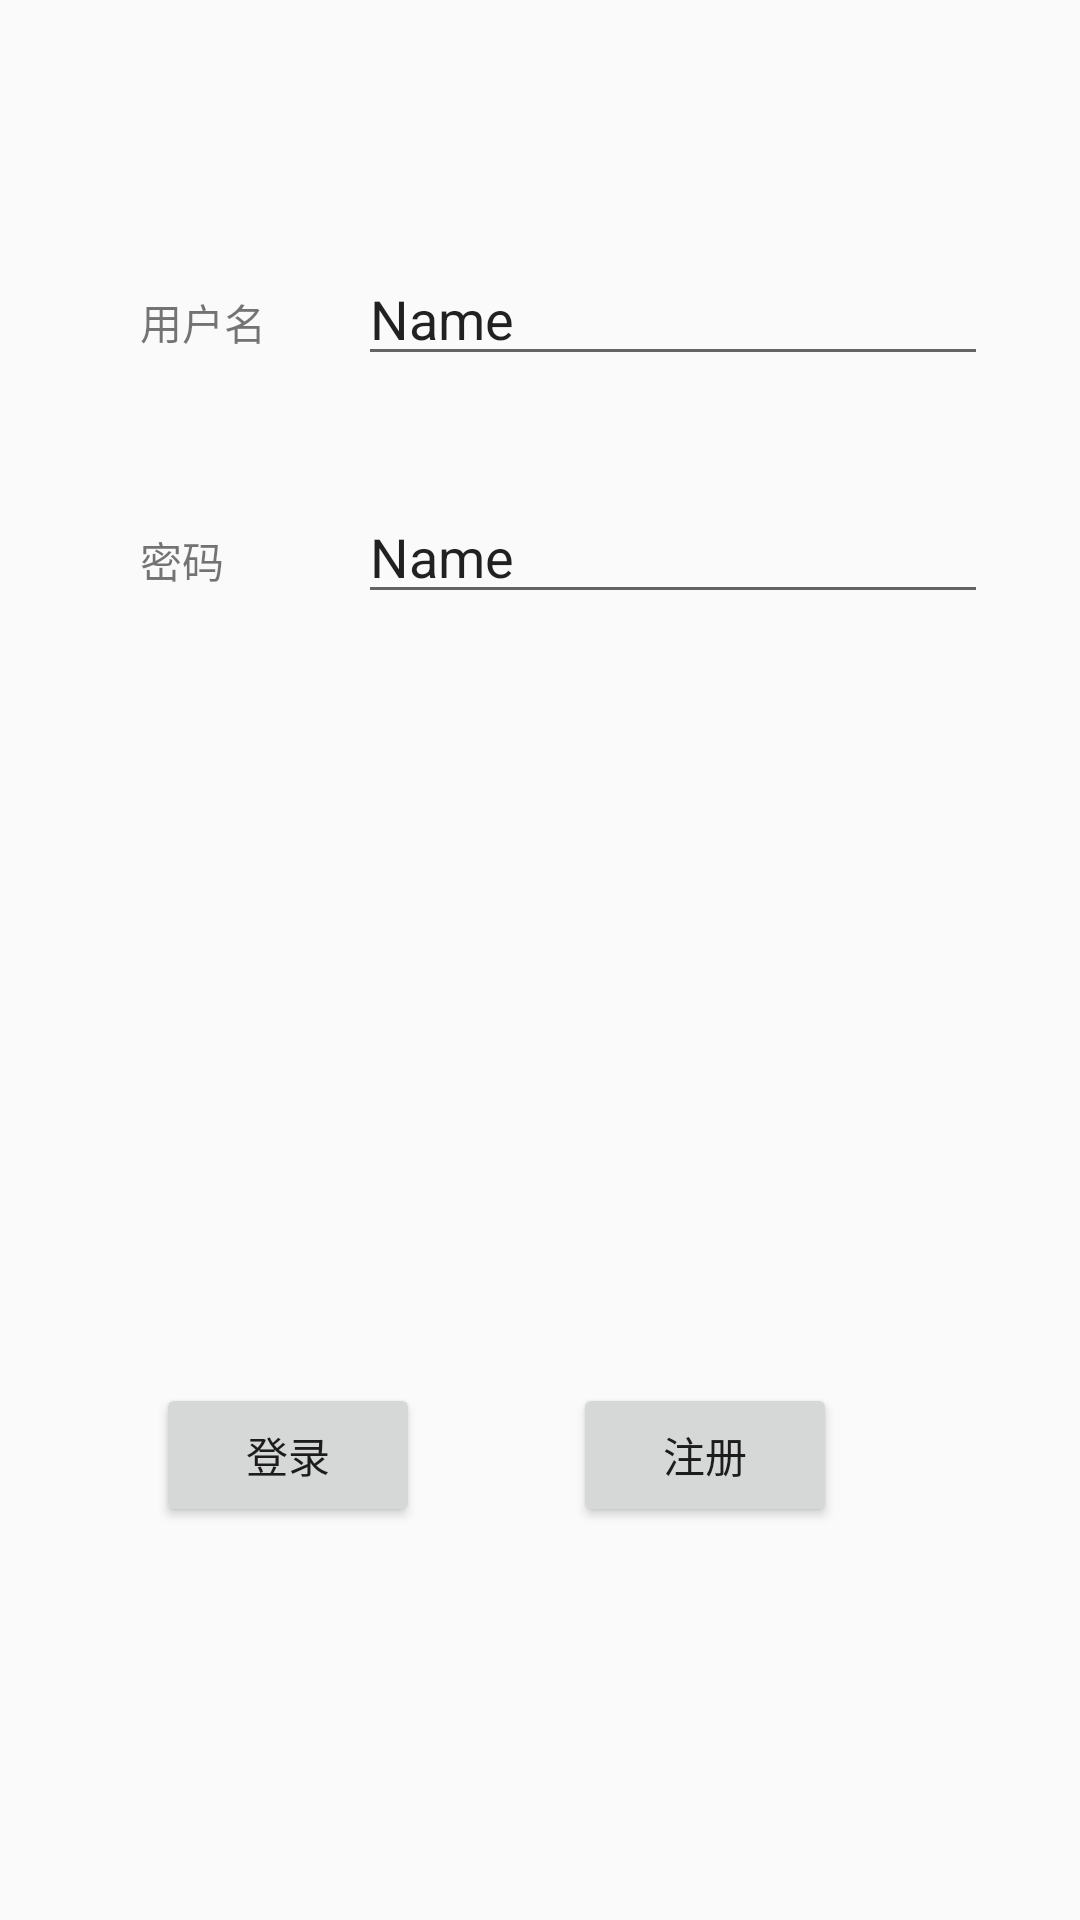

The Android layout XML behind this screen, and the referenced resources:
<!-- AndroidManifest.xml: application theme AppTheme -->
<!-- res/layout/activity_login.xml -->
<?xml version="1.0" encoding="utf-8"?>
<android.support.constraint.ConstraintLayout
    xmlns:android="http://schemas.android.com/apk/res/android"
    xmlns:app="http://schemas.android.com/apk/res-auto"
    xmlns:tools="http://schemas.android.com/tools" android:layout_width="match_parent"
    android:layout_height="match_parent"
    tools:ignore="RtlCompat">

    <TextView
        android:id="@+id/textView"
        android:layout_width="wrap_content"
        android:layout_height="wrap_content" android:layout_marginStart="16dp"
        android:layout_marginTop="97dp" android:text="用户名"
        app:layout_constraintEnd_toStartOf="@+id/editText"
        app:layout_constraintStart_toStartOf="parent"
        app:layout_constraintTop_toTopOf="parent"/>
    <TextView
        android:id="@+id/textView2"
        android:layout_width="wrap_content"
        android:layout_height="wrap_content" android:layout_marginEnd="14dp"
        android:layout_marginStart="16dp" android:text="密码"
        app:layout_constraintBaseline_toBaselineOf="@+id/editText2"
        app:layout_constraintEnd_toStartOf="@+id/editText2"
        app:layout_constraintStart_toStartOf="parent"
    />
    <EditText
        android:id="@+id/editText"
        android:layout_width="wrap_content"
        android:layout_height="wrap_content"
        android:ems="10"
        android:inputType="textPersonName"
        android:text="Name" app:layout_constraintBaseline_toBaselineOf="@+id/textView"
        app:layout_constraintEnd_toEndOf="parent"
        app:layout_constraintStart_toEndOf="@+id/textView"
    />
    <EditText
        android:id="@+id/editText2"
        android:layout_width="wrap_content"
        android:layout_height="wrap_content"
        android:layout_marginTop="38dp"
        android:ems="10" android:inputType="textPersonName"
        android:text="Name"
        app:layout_constraintEnd_toEndOf="parent"
        app:layout_constraintStart_toEndOf="@+id/textView2"
        app:layout_constraintTop_toBottomOf="@+id/editText"/>
    <Button
        android:id="@+id/button"
        android:layout_width="wrap_content"
        android:layout_height="wrap_content"
        android:layout_marginStart="1dp"
        android:text="登录" app:layout_constraintBaseline_toBaselineOf="@+id/button2"
        app:layout_constraintEnd_toStartOf="@+id/button2"
        app:layout_constraintStart_toStartOf="parent"
    />
    <Button
        android:id="@+id/button2"
        android:layout_width="wrap_content"
        android:layout_height="wrap_content" android:layout_marginBottom="131dp"
        android:layout_marginEnd="30dp" android:text="注册"
        app:layout_constraintBottom_toBottomOf="parent"
        app:layout_constraintEnd_toEndOf="parent" app:layout_constraintStart_toEndOf="@+id/button"
    />
</android.support.constraint.ConstraintLayout>
<!-- resources referenced by this layout -->
<resources>
  <style name="AppTheme" parent="Theme.AppCompat.DayNight.NoActionBar">
          
          <item name="colorPrimary">@color/colorPrimary</item>
          <item name="colorPrimaryDark">@color/colorPrimaryDark</item>
          <item name="colorAccent">@color/colorAccent</item>
      </style>
  <color name="colorPrimary">#3F51B5</color>
  <color name="colorPrimaryDark">#303F9F</color>
  <color name="colorAccent">#FF4081</color>
</resources>
